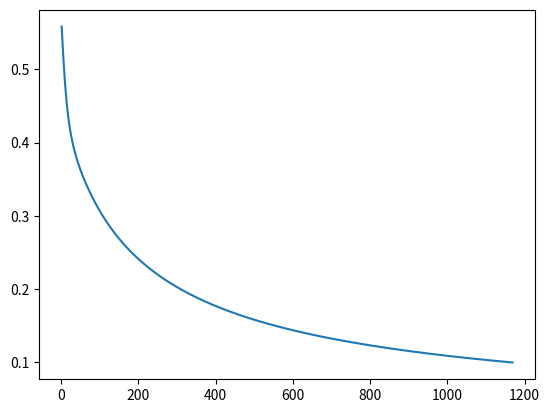

Python code for this plot:
import numpy
from math import exp
from matplotlib import pyplot


class Neuronio:
    def __init__(self, entradas):
        self.n = entradas + 1
        self.w = numpy.random.rand(entradas + 1)

    def forward(self, listaX):
        x = listaX.copy()
        x.append(1)
        y = sum(self.w * x)
        o = 1 / (1 + exp(-y))
        d = o * (1 - o)
        self.x, self.o, self.d = x, o, d
        return o, d

    def backward(self, erro):
        backerror = [erro * self.d * w for w in self.w]
        for i in range(self.n):
            self.w[i] += 0.2 * erro * self.d * self.x[i]
        return backerror


# testando
input = [[0, 0], [0, 1], [1, 0], [1, 1]]
output = [0, 0, 0, 1]

neuro = Neuronio(2)
erromedio = 1
cont = 0
X = []
Y = []

while erromedio > 0.1:
    soma = 0
    for i in range(4):
        o, d = neuro.forward(input[i])
        erro = output[i] - o
        soma += abs(output[i] - o)
        neuro.backward(erro)
    erromedio = soma / 4
    cont += 1
    X.append(cont)
    Y.append(erromedio)

pyplot.plot(X,Y)
pyplot.show()